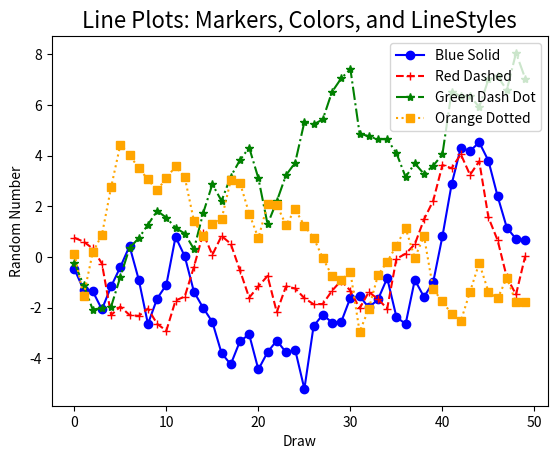

Python code for this plot:
import matplotlib.pyplot as plt
import numpy as np
from matplotlib.lines import lineStyles

np.random.seed(777)

plt_data1 = np.random.randn(50).cumsum()
plt_data2 = np.random.randn(50).cumsum()
plt_data3 = np.random.randn(50).cumsum()
plt_data4 = np.random.randn(50).cumsum()
print(plt_data4)
# x = np.linspace(0, 50, 50)

# plt.plot(x, plt_data1,
#          "bo-", label='Blue Solid')
# plt.plot(x, plt_data2,
#          "r*--", label='Red Dashed')
# plt.plot(x, plt_data3,
#          "g*-.", label='Green Dash Dot')
# plt.plot(x, plt_data4,
#          "yd:", label='Orange Dotted')

# [redacted]
fig = plt.figure()
ax1 = fig.add_subplot(1,1,1)
plt.plot( plt_data1, marker='o', color='blue', linestyle='-', label='Blue Solid')
plt.plot(plt_data2,marker='+', color='red', linestyle='--', label='Red Dashed')
plt.plot(plt_data3,marker='*', color='green', linestyle='-.',label='Green Dash Dot')
plt.plot(plt_data4, marker='s', color='orange', linestyle=':', label='Orange Dotted')

# ax1.xaxis.set_ticks_position('top')
# ax1.yaxis.set_ticks_position('right')

ax1.set_title('Line Plots: Markers, Colors, and LineStyles', fontsize=16)
plt.xlabel('Draw')
plt.ylabel('Random Number')
plt.legend(loc=1)

# plt.savefig('line_plot_quiz.png', dpi=400, bbox_inches='tight')
# plt.show()